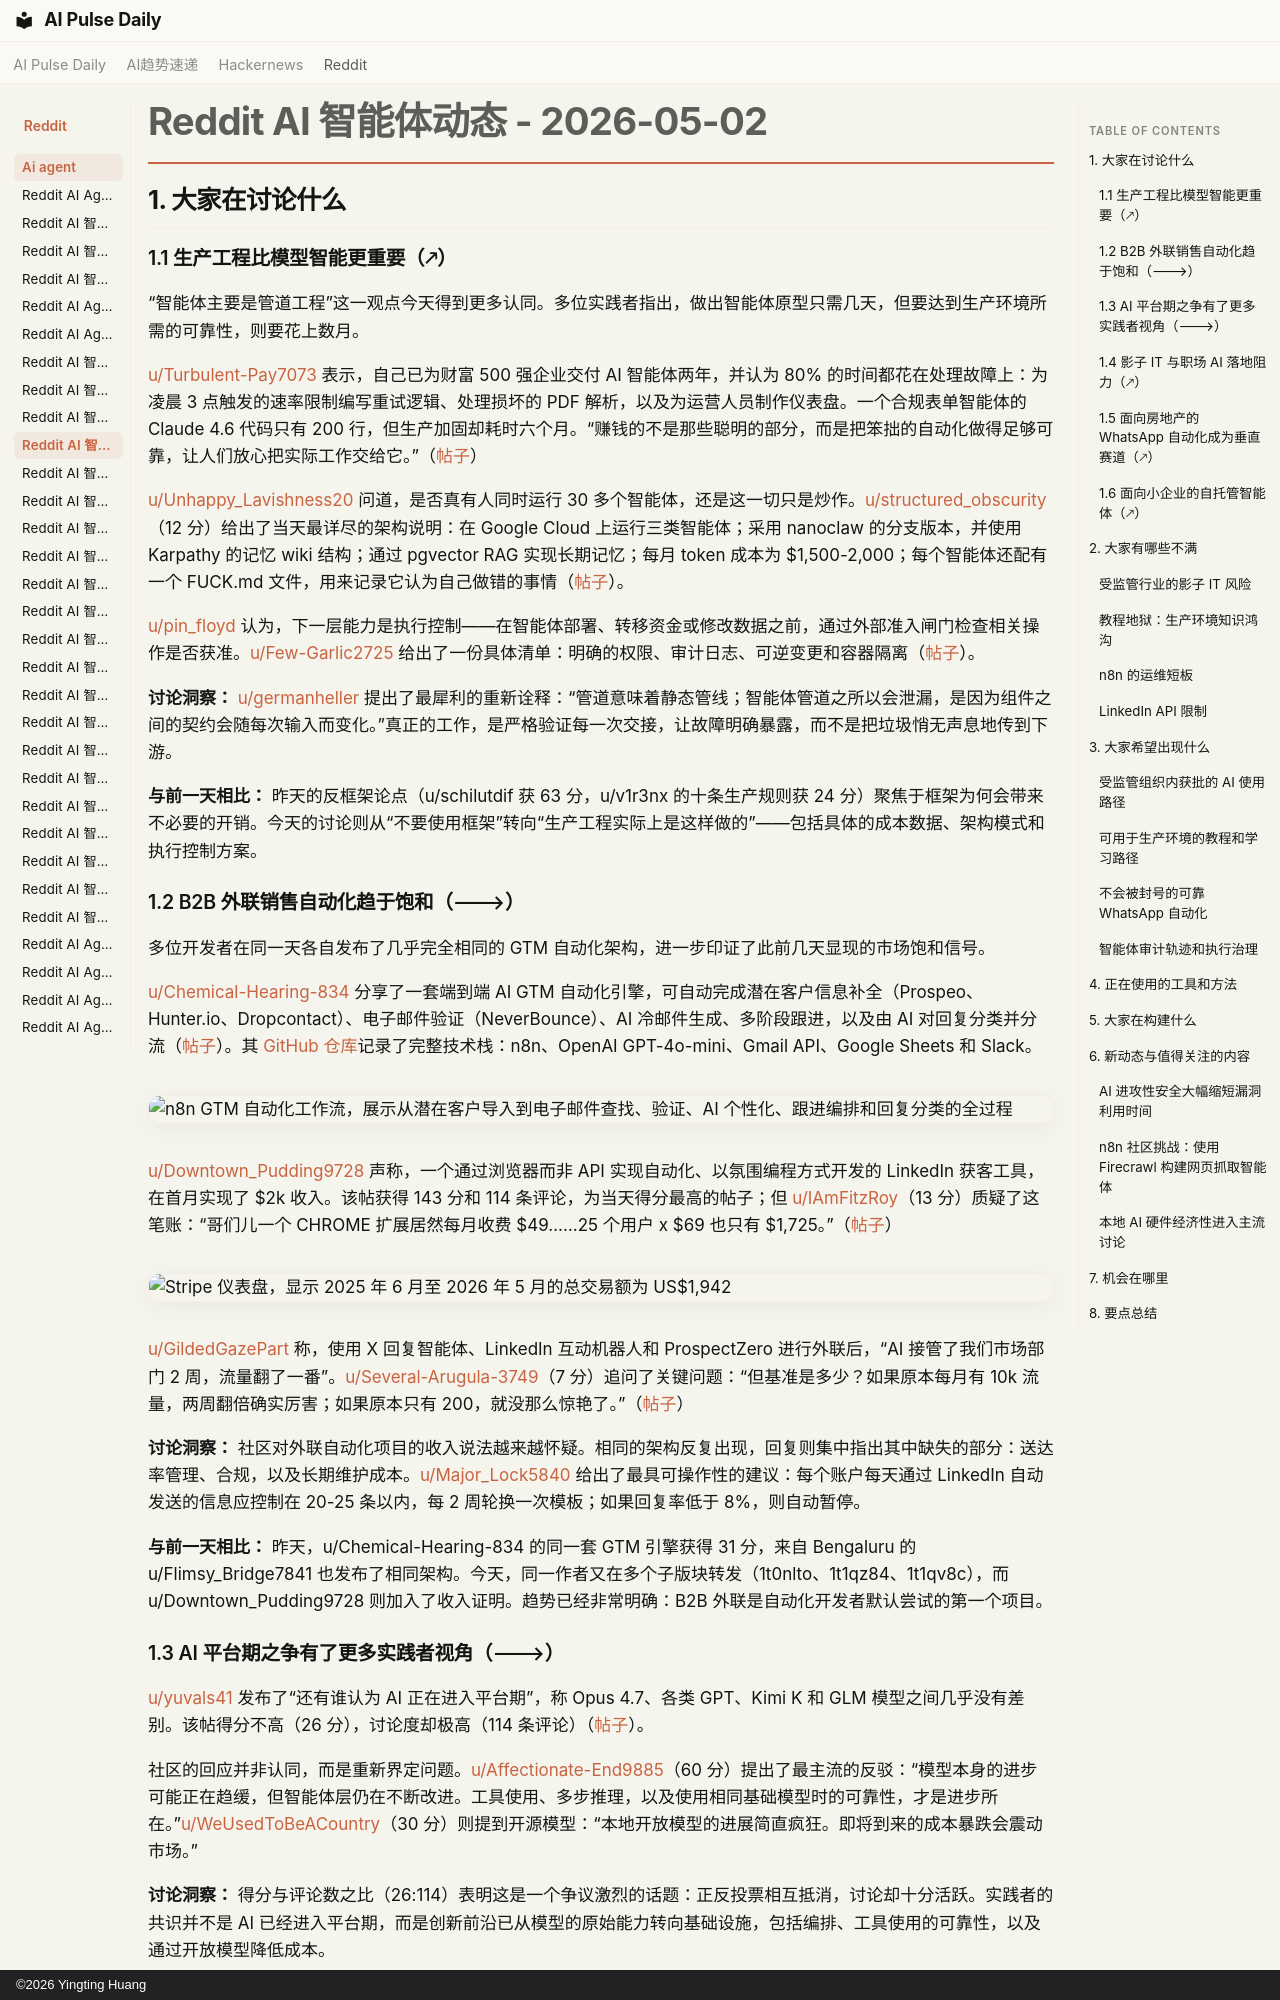

repository: vibewatch/vibewatch.github.io · page: reddit/ai-agent/2026-05-02.zh/index.html · generator: mkdocs · copyright: ©2026 Yingting Huang

# Reddit AI 智能体动态 - 2026-05-02

## 1. 大家在讨论什么

### 1.1 生产工程比模型智能更重要（🡕）

“智能体主要是管道工程”这一观点今天得到更多认同。多位实践者指出，做出智能体原型只需几天，但要达到生产环境所需的可靠性，则要花上数月。

[u/Turbulent-Pay7073](https://www.reddit.com/user/Turbulent-Pay7073) 表示，自己已为财富 500 强企业交付 AI 智能体两年，并认为 80% 的时间都花在处理故障上：为凌晨 3 点触发的速率限制编写重试逻辑、处理损坏的 PDF 解析，以及为运营人员制作仪表盘。一个合规表单智能体的 Claude 4.6 代码只有 200 行，但生产加固却耗时六个月。“赚钱的不是那些聪明的部分，而是把笨拙的自动化做得足够可靠，让人们放心把实际工作交给它。”（[帖子](https://www.reddit.com/r/AI_Agents/comments/1t1pz5d)）

[u/Unhappy_Lavishness20](https://www.reddit.com/user/Unhappy_Lavishness20) 问道，是否真有人同时运行 30 多个智能体，还是这一切只是炒作。[u/structured_obscurity](https://www.reddit.com/user/structured_obscurity)（12 分）给出了当天最详尽的架构说明：在 Google Cloud 上运行三类智能体；采用 nanoclaw 的分支版本，并使用 Karpathy 的记忆 wiki 结构；通过 pgvector RAG 实现长期记忆；每月 token 成本为 $1,500-2,000；每个智能体还配有一个 FUCK.md 文件，用来记录它认为自己做错的事情（[帖子](https://www.reddit.com/r/AI_Agents/comments/1t1imwx)）。

[u/pin_floyd](https://www.reddit.com/user/pin_floyd) 认为，下一层能力是执行控制——在智能体部署、转移资金或修改数据之前，通过外部准入闸门检查相关操作是否获准。[u/Few-Garlic2725](https://www.reddit.com/user/Few-Garlic2725) 给出了一份具体清单：明确的权限、审计日志、可逆变更和容器隔离（[帖子](https://www.reddit.com/r/AI_Agents/comments/1t0rw7c)）。

**讨论洞察：** [u/germanheller](https://www.reddit.com/user/germanheller) 提出了最犀利的重新诠释：“管道意味着静态管线；智能体管道之所以会泄漏，是因为组件之间的契约会随每次输入而变化。”真正的工作，是严格验证每一次交接，让故障明确暴露，而不是把垃圾悄无声息地传到下游。

**与前一天相比：** 昨天的反框架论点（u/schilutdif 获 63 分，u/v1r3nx 的十条生产规则获 24 分）聚焦于框架为何会带来不必要的开销。今天的讨论则从“不要使用框架”转向“生产工程实际上是这样做的”——包括具体的成本数据、架构模式和执行控制方案。

### 1.2 B2B 外联销售自动化趋于饱和（🡒）

多位开发者在同一天各自发布了几乎完全相同的 GTM 自动化架构，进一步印证了此前几天显现的市场饱和信号。

[u/Chemical-Hearing-834](https://www.reddit.com/user/Chemical-Hearing-834) 分享了一套端到端 AI GTM 自动化引擎，可自动完成潜在客户信息补全（Prospeo、Hunter.io、Dropcontact）、电子邮件验证（NeverBounce）、AI 冷邮件生成、多阶段跟进，以及由 AI 对回复分类并分流（[帖子](https://www.reddit.com/r/n8n/comments/1t0nlto)）。其 [GitHub 仓库](https://github.com/kevorklepedjian1/N8N-GTM)记录了完整技术栈：n8n、OpenAI GPT-4o-mini、Gmail API、Google Sheets 和 Slack。

![n8n GTM 自动化工作流，展示从潜在客户导入到电子邮件查找、验证、AI 个性化、跟进编排和回复分类的全过程](https://i.redd.it/h88bgf1rmhyg1.png)

[u/Downtown_Pudding9728](https://www.reddit.com/user/Downtown_Pudding9728) 声称，一个通过浏览器而非 API 实现自动化、以氛围编程方式开发的 LinkedIn 获客工具，在首月实现了 $2k 收入。该帖获得 143 分和 114 条评论，为当天得分最高的帖子；但 [u/IAmFitzRoy](https://www.reddit.com/user/IAmFitzRoy)（13 分）质疑了这笔账：“哥们儿一个 CHROME 扩展居然每月收费 $49……25 个用户 x $69 也只有 $1,725。”（[帖子](https://www.reddit.com/r/automation/comments/1t1eoec)）

![Stripe 仪表盘，显示 2025 年 6 月至 2026 年 5 月的总交易额为 US$1,942](https://i.redd.it/x8myx2089nyg1.jpeg)

[u/GildedGazePart](https://www.reddit.com/user/GildedGazePart) 称，使用 X 回复智能体、LinkedIn 互动机器人和 ProspectZero 进行外联后，“AI 接管了我们市场部门 2 周，流量翻了一番”。[u/Several-Arugula-3749](https://www.reddit.com/user/Several-Arugula-3749)（7 分）追问了关键问题：“但基准是多少？如果原本每月有 10k 流量，两周翻倍确实厉害；如果原本只有 200，就没那么惊艳了。”（[帖子](https://www.reddit.com/r/automation/comments/1t16574)）

**讨论洞察：** 社区对外联自动化项目的收入说法越来越怀疑。相同的架构反复出现，回复则集中指出其中缺失的部分：送达率管理、合规，以及长期维护成本。[u/Major_Lock5840](https://www.reddit.com/user/Major_Lock5840) 给出了最具可操作性的建议：每个账户每天通过 LinkedIn 自动发送的信息应控制在 20-25 条以内，每 2 周轮换一次模板；如果回复率低于 8%，则自动暂停。

**与前一天相比：** 昨天，u/Chemical-Hearing-834 的同一套 GTM 引擎获得 31 分，来自 Bengaluru 的 u/Flimsy_Bridge7841 也发布了相同架构。今天，同一作者又在多个子版块转发（1t0nlto、1t1qz84、1t1qv8c），而 u/Downtown_Pudding9728 则加入了收入证明。趋势已经非常明确：B2B 外联是自动化开发者默认尝试的第一个项目。
